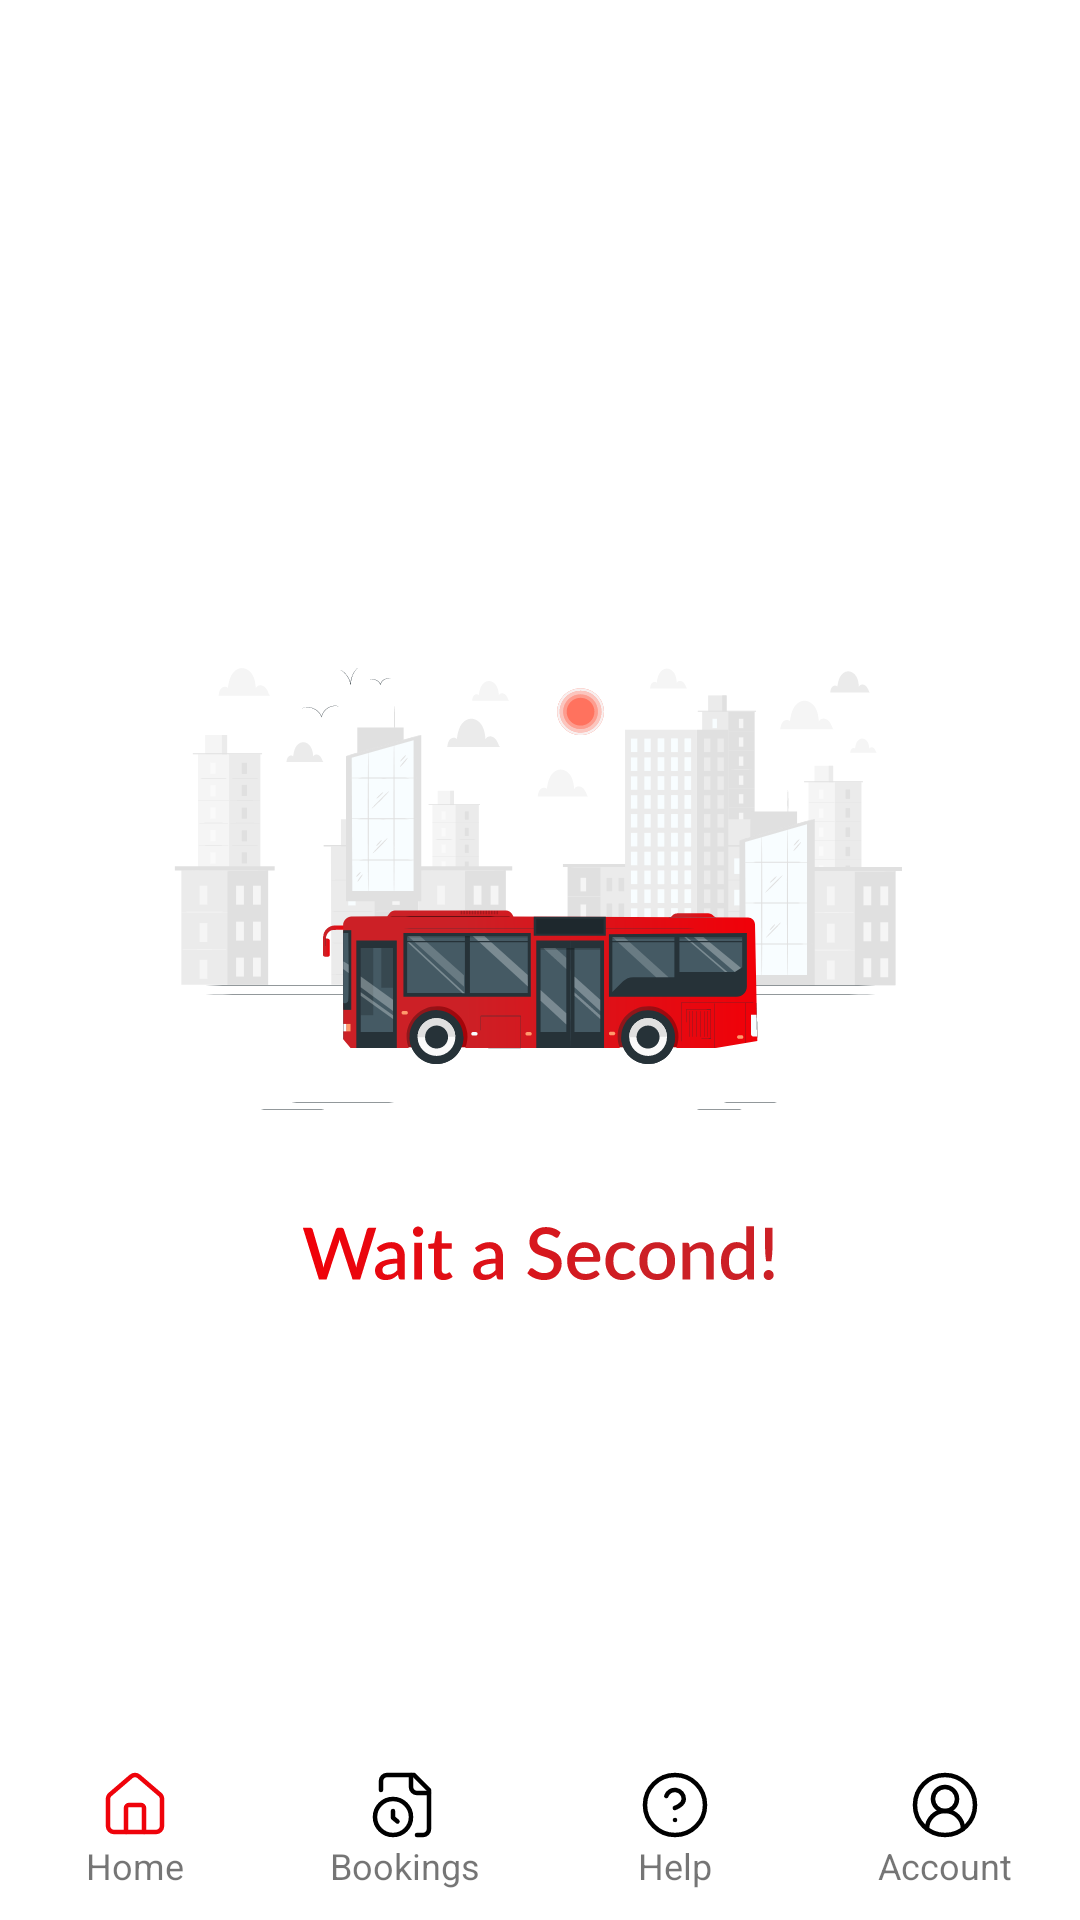

Layout XML and referenced resources for this Android screen:
<!-- AndroidManifest.xml: application theme Theme.VcartBusbooking -->
<!-- res/layout/activity_wait_a_second_page.xml -->
<?xml version="1.0" encoding="utf-8"?>
<androidx.constraintlayout.widget.ConstraintLayout android:layout_width="match_parent"
    android:layout_height="match_parent"
    xmlns:tools="http://schemas.android.com/tools"
    xmlns:app="http://schemas.android.com/apk/res-auto"
    android:id="@+id/main"
    android:background="@color/white"
    android:fitsSystemWindows="true"
    xmlns:android="http://schemas.android.com/apk/res/android">

    <ImageView
        android:layout_width="match_parent"
        android:layout_height="wrap_content"
        android:src="@drawable/wait_a_second"
        app:layout_constraintStart_toStartOf="parent"
        app:layout_constraintEnd_toEndOf="parent"
        app:layout_constraintTop_toTopOf="parent"
        app:layout_constraintBottom_toBottomOf="parent"/>


    <LinearLayout
        android:id="@+id/footer_nav_bar"
        android:layout_width="match_parent"
        android:layout_height="60dp"
        app:layout_constraintStart_toStartOf="parent"
        app:layout_constraintEnd_toEndOf="parent"
        app:layout_constraintBottom_toBottomOf="parent"

        android:layout_alignParentBottom="true"
        android:orientation="horizontal"
        android:background="@color/white"
        >

        
        <LinearLayout
            android:id="@+id/home"
            android:layout_width="0dp"

            android:layout_height="match_parent"
            android:layout_weight="1"
            android:orientation="vertical"
            android:gravity="center">

            <ImageView
                android:id="@+id/home_img"
                android:layout_width="24dp"
                android:layout_height="24dp"

                android:src="@drawable/home_red_color" />
            <TextView
                android:id="@+id/home_text"
                android:layout_width="wrap_content"
                android:layout_height="wrap_content"
                android:text="Home"
                android:textSize="12sp"
                />
        </LinearLayout>

        
        <LinearLayout
            android:id="@+id/Booking"
            android:layout_width="0dp"
            android:layout_height="match_parent"
            android:layout_weight="1"
            android:orientation="vertical"
            android:gravity="center">

            <ImageView
                android:id="@+id/Booking_image"
                android:layout_width="24dp"
                android:layout_height="24dp"
                android:src="@drawable/booking" />
            <TextView
                android:id="@+id/Booking_textview"
                android:layout_width="wrap_content"
                android:layout_height="wrap_content"
                android:text="Bookings"
                android:textSize="12sp" />
        </LinearLayout>

        
        <LinearLayout
            android:id="@+id/help"
            android:layout_width="0dp"
            android:layout_height="match_parent"
            android:layout_weight="1"
            android:orientation="vertical"
            android:gravity="center">

            <ImageView
                android:id="@+id/help_img"
                android:layout_width="24dp"
                android:layout_height="24dp"
                android:src="@drawable/help" />
            <TextView
                android:id="@+id/help_text"
                android:layout_width="wrap_content"
                android:layout_height="wrap_content"
                android:text="Help"
                android:textSize="12sp" />
        </LinearLayout>

        
        <LinearLayout
            android:id="@+id/account"

            android:layout_width="0dp"
            android:layout_height="match_parent"
            android:layout_weight="1"
            android:orientation="vertical"
            android:gravity="center">

            <ImageView
                android:id="@+id/account_img"
                android:layout_width="24dp"
                android:layout_height="24dp"
                android:src="@drawable/account" />
            <TextView
                android:id="@+id/account_text"
                android:layout_width="wrap_content"
                android:layout_height="wrap_content"
                android:text="Account"
                android:textSize="12sp" />
        </LinearLayout>
    </LinearLayout>
</androidx.constraintlayout.widget.ConstraintLayout>
<!-- resources referenced by this layout -->
<resources>
  <color name="white">#FFFFFFFF</color>
  <!-- drawable help (drawable) -->
  <vector xmlns:android="http://schemas.android.com/apk/res/android"
      android:width="20dp"
      android:height="20dp"
      android:viewportWidth="20"
      android:viewportHeight="20">
    <path
        android:pathData="M10,18.334C14.603,18.334 18.334,14.603 18.334,10C18.334,5.398 14.603,1.667 10,1.667C5.398,1.667 1.667,5.398 1.667,10C1.667,14.603 5.398,18.334 10,18.334Z"
        android:strokeLineJoin="round"
        android:strokeWidth="1.25"
        android:fillColor="#00000000"
        android:strokeColor="#000000"
        android:strokeLineCap="round"/>
    <path
        android:pathData="M7.575,7.5C7.771,6.944 8.158,6.474 8.667,6.175C9.176,5.876 9.774,5.766 10.356,5.866C10.938,5.966 11.466,6.268 11.846,6.72C12.226,7.172 12.434,7.743 12.434,8.334C12.434,10 9.934,10.834 9.934,10.834"
        android:strokeLineJoin="round"
        android:strokeWidth="1.25"
        android:fillColor="#00000000"
        android:strokeColor="#000000"
        android:strokeLineCap="round"/>
    <path
        android:pathData="M10,14.167H10.008"
        android:strokeLineJoin="round"
        android:strokeWidth="1.25"
        android:fillColor="#00000000"
        android:strokeColor="#000000"
        android:strokeLineCap="round"/>
  </vector>
  <!-- drawable home_red_color (drawable) -->
  <vector xmlns:android="http://schemas.android.com/apk/res/android"
      android:width="20dp"
      android:height="20dp"
      android:viewportWidth="20"
      android:viewportHeight="20">
    <path
        android:pathData="M12.5,17.5V10.833C12.5,10.612 12.412,10.4 12.256,10.244C12.1,10.088 11.888,10 11.667,10H8.333C8.112,10 7.9,10.088 7.744,10.244C7.588,10.4 7.5,10.612 7.5,10.833V17.5"
        android:strokeLineJoin="round"
        android:strokeWidth="1.25"
        android:fillColor="#00000000"
        android:strokeColor="#EF030B"
        android:strokeLineCap="round"/>
    <path
        android:pathData="M2.5,8.333C2.5,8.091 2.553,7.851 2.655,7.631C2.757,7.411 2.906,7.216 3.091,7.06L8.924,2.061C9.225,1.806 9.606,1.667 10,1.667C10.394,1.667 10.775,1.806 11.076,2.061L16.909,7.06C17.094,7.216 17.243,7.411 17.345,7.631C17.447,7.851 17.5,8.091 17.5,8.333V15.833C17.5,16.275 17.324,16.699 17.012,17.012C16.699,17.324 16.275,17.5 15.833,17.5H4.167C3.725,17.5 3.301,17.324 2.988,17.012C2.676,16.699 2.5,16.275 2.5,15.833V8.333Z"
        android:strokeLineJoin="round"
        android:strokeWidth="1.25"
        android:fillColor="#00000000"
        android:strokeColor="#EF030B"
        android:strokeLineCap="round"/>
  </vector>
  <style name="Theme.VcartBusbooking" parent="Base.Theme.VcartBusbooking" />
  <style name="Base.Theme.VcartBusbooking" parent="Theme.Design.Light.NoActionBar">
          
          
      </style>
</resources>
